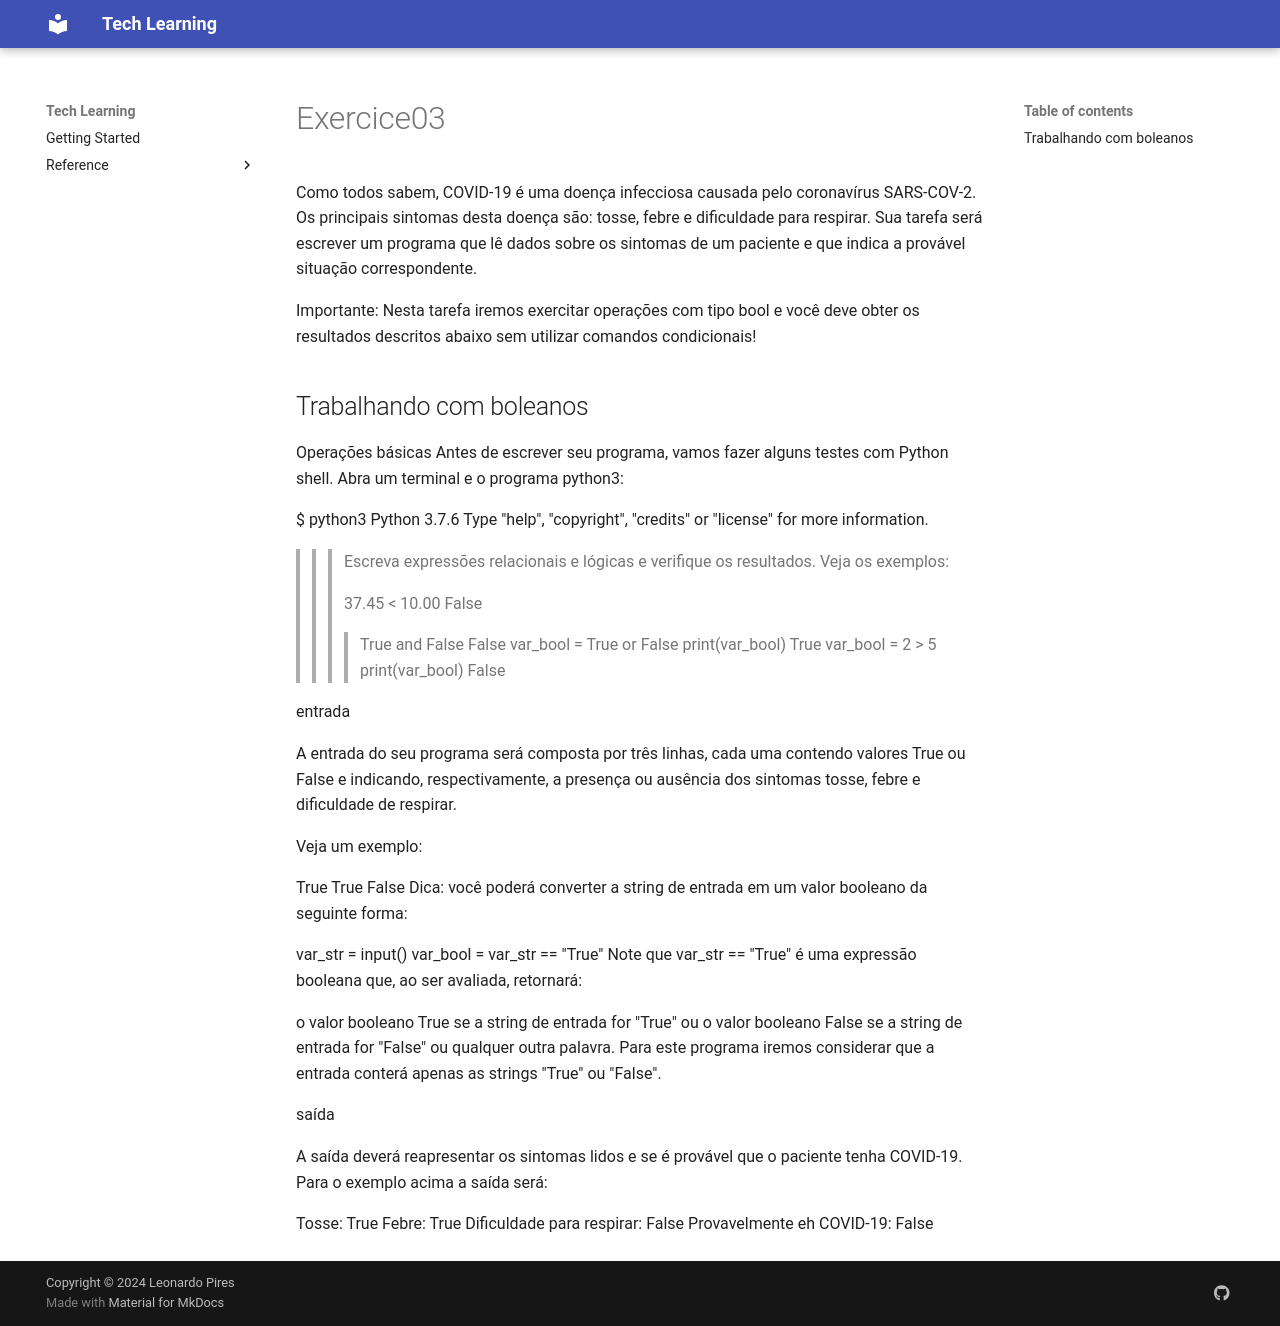

repository: LeoRP-12/tech-teaching · page: exercices/exercice03/index.html · generator: mkdocs

Como todos sabem, COVID-19 é uma doença infecciosa causada pelo coronavírus SARS-COV-2. Os principais sintomas desta doença são: tosse, febre e dificuldade para respirar. Sua tarefa será escrever um programa que lê dados sobre os sintomas de um paciente e que indica a provável situação correspondente.


Importante: Nesta tarefa iremos exercitar operações com tipo bool e você deve obter os resultados descritos abaixo sem utilizar comandos condicionais!


## Trabalhando com boleanos

Operações básicas Antes de escrever seu programa, vamos fazer alguns testes com Python shell. Abra um terminal e o programa python3:

$ python3
Python 3.7.6 
Type "help", "copyright", "credits" or "license" for more information.
>>>  
Escreva expressões relacionais e lógicas e verifique os resultados. Veja os exemplos:

>>> 37.45 < 10.00 
False
>>>> True and False
False
>>>> var_bool = True or False
>>>> print(var_bool)
True
>>>> var_bool = 2 > 5
>>>> print(var_bool)
False


entrada

A entrada do seu programa será composta por três linhas, cada uma contendo valores True ou False e indicando, respectivamente, a presença ou ausência dos sintomas tosse, febre e dificuldade de respirar.

Veja um exemplo:

True
True
False
Dica: você poderá converter a string de entrada em um valor booleano da seguinte forma:

var_str = input()
var_bool = var_str == "True"
Note que var_str == "True" é uma expressão booleana que, ao ser avaliada, retornará:

o valor booleano True se a string de entrada for "True" ou
o valor booleano False se a string de entrada for "False" ou qualquer outra palavra.
Para este programa iremos considerar que a entrada conterá apenas as strings "True" ou "False".

saída

A saída deverá reapresentar os sintomas lidos e se é provável que o paciente tenha COVID-19. Para o exemplo acima a saída será:

Tosse: True
Febre: True
Dificuldade para respirar: False
Provavelmente eh COVID-19: False
